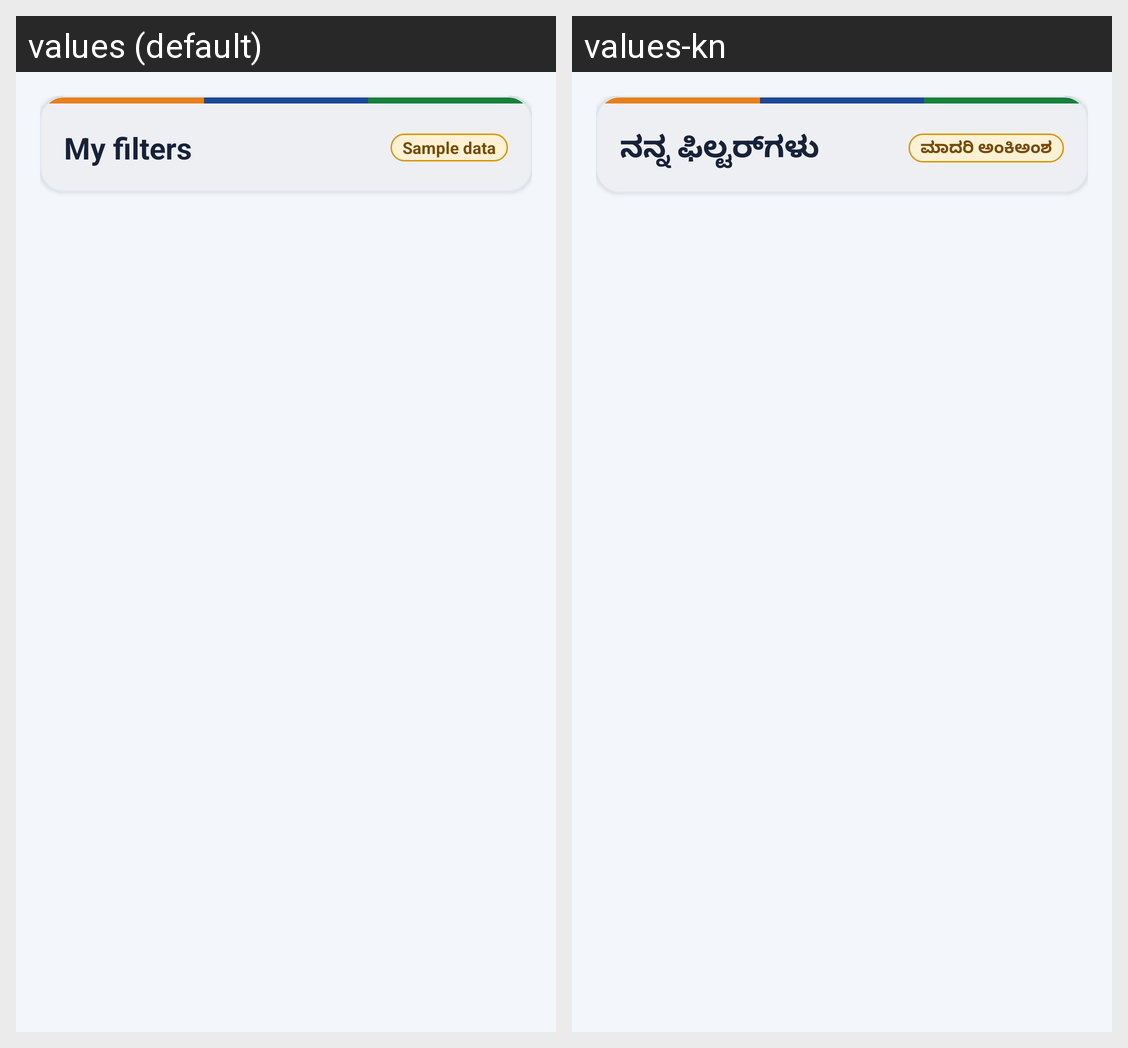

Locale-by-locale string values for the Android screen shown in this grid:
Android screen res/layout/fragment_my_filters.xml rendered under 2 locales, left to right: values (default), values-kn. Device: Nexus 5 (rendered at 1080×1920; each locale shown at half size, 540×960, under a caption strip naming it); theme Theme.FilterSaathi.
Strings drawn on this screen, with the default value and each locale's value (text and hints the layout hard-codes, and strings that could not be matched under every locale, appear in the picture but are not listed):

ui_filters_title
  values: My filters
  values-kn: ನನ್ನ ಫಿಲ್ಟರ್‌ಗಳು

ui_sample
  values: Sample data
  values-kn: ಮಾದರಿ ಅಂಕಿಅಂಶ
